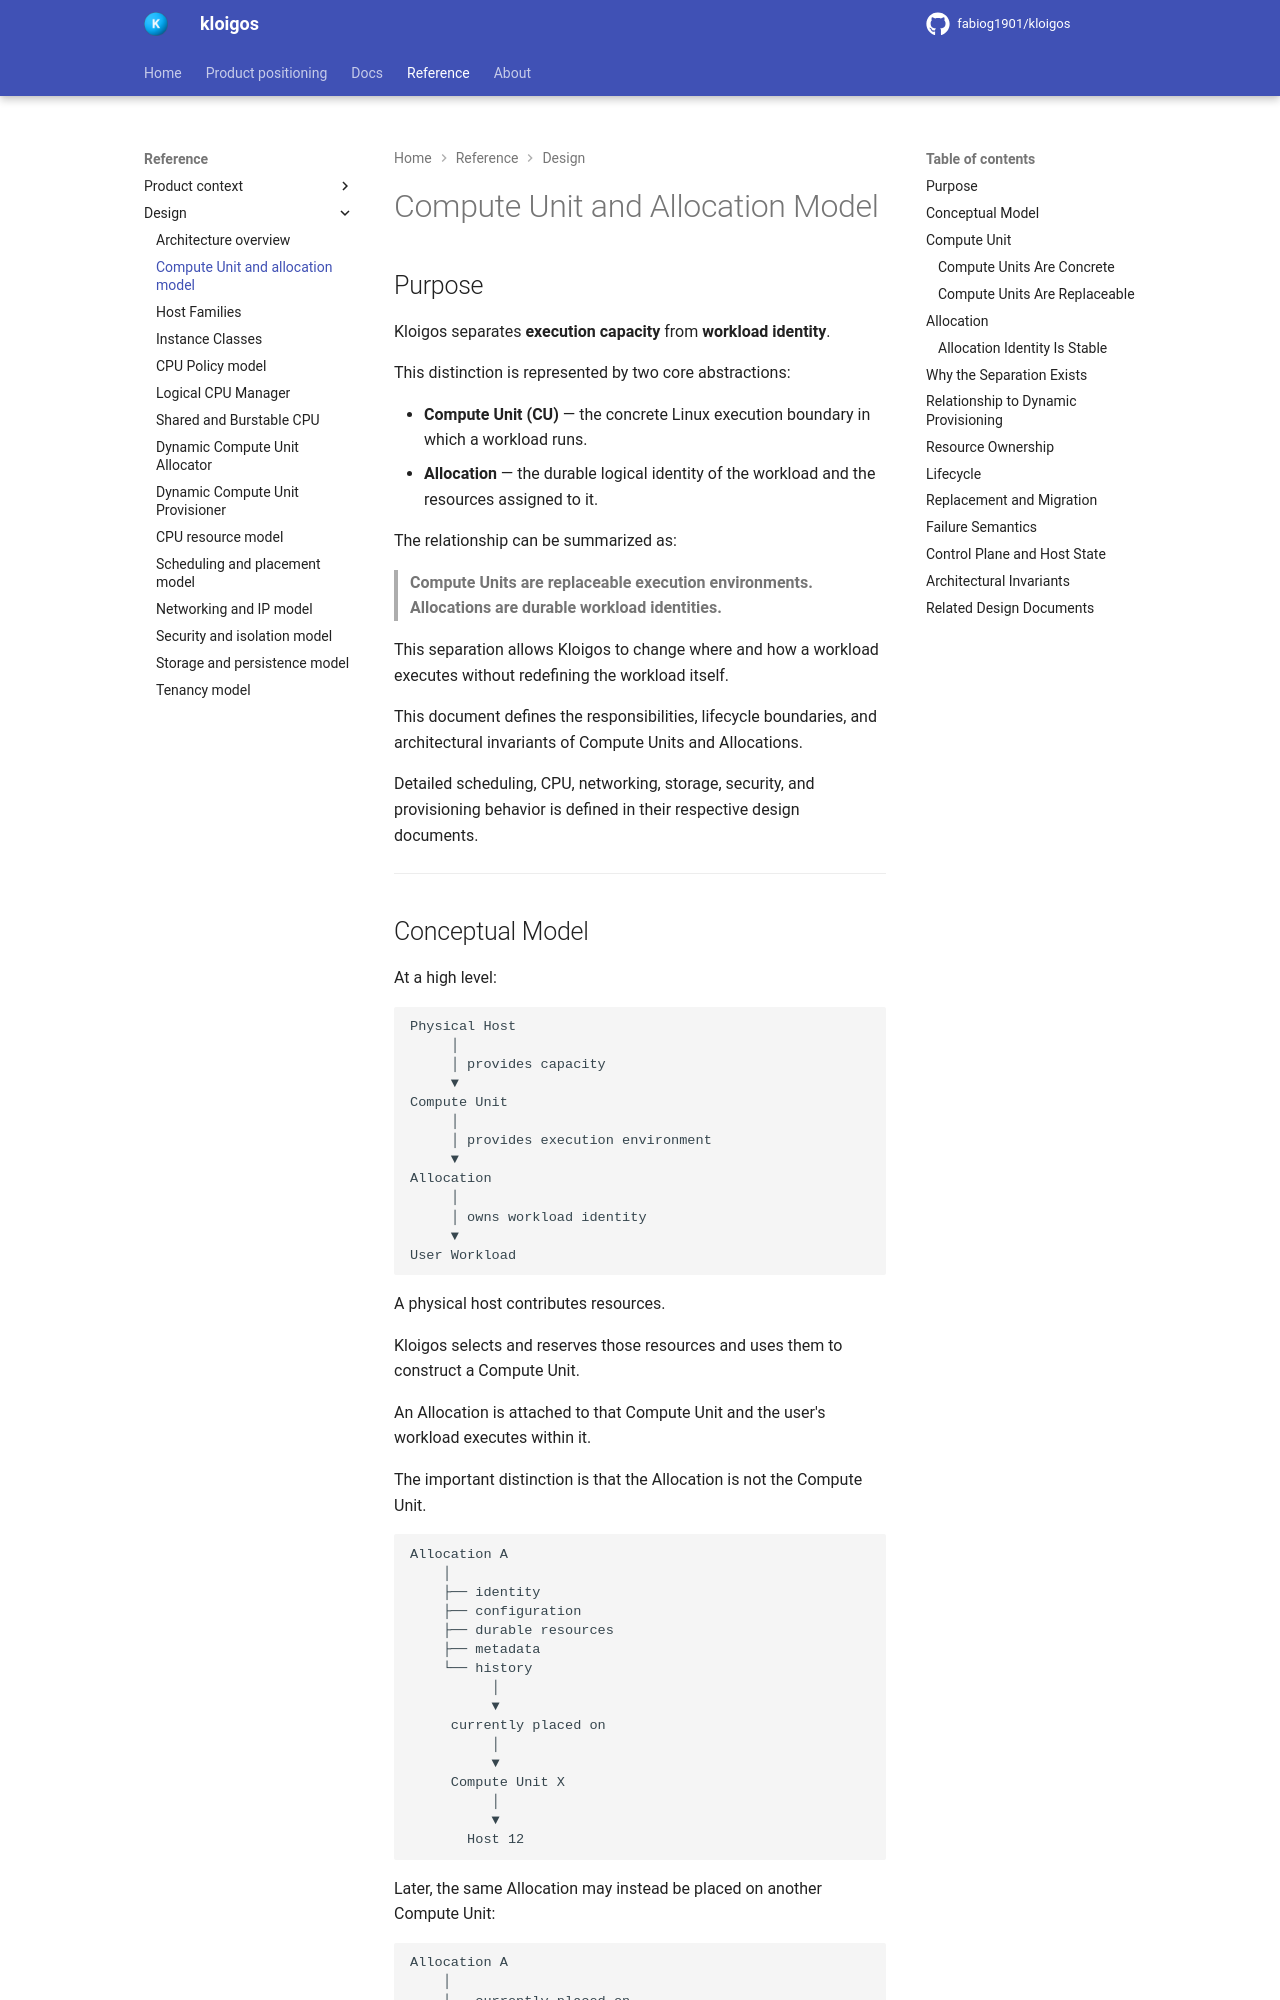

repository: fabiog1901/kloigos · page: design/Compute_Unit_and_Allocation_Model/index.html · generator: mkdocs

# Compute Unit and Allocation Model

## Purpose

Kloigos separates **execution capacity** from **workload identity**.

This distinction is represented by two core abstractions:

- **Compute Unit (CU)** — the concrete Linux execution boundary in which a workload runs.
- **Allocation** — the durable logical identity of the workload and the resources assigned to it.

The relationship can be summarized as:

> **Compute Units are replaceable execution environments. Allocations are durable workload identities.**

This separation allows Kloigos to change where and how a workload executes without redefining the workload itself.

This document defines the responsibilities, lifecycle boundaries, and architectural invariants of Compute Units and Allocations.

Detailed scheduling, CPU, networking, storage, security, and provisioning behavior is defined in their respective design documents.

---
